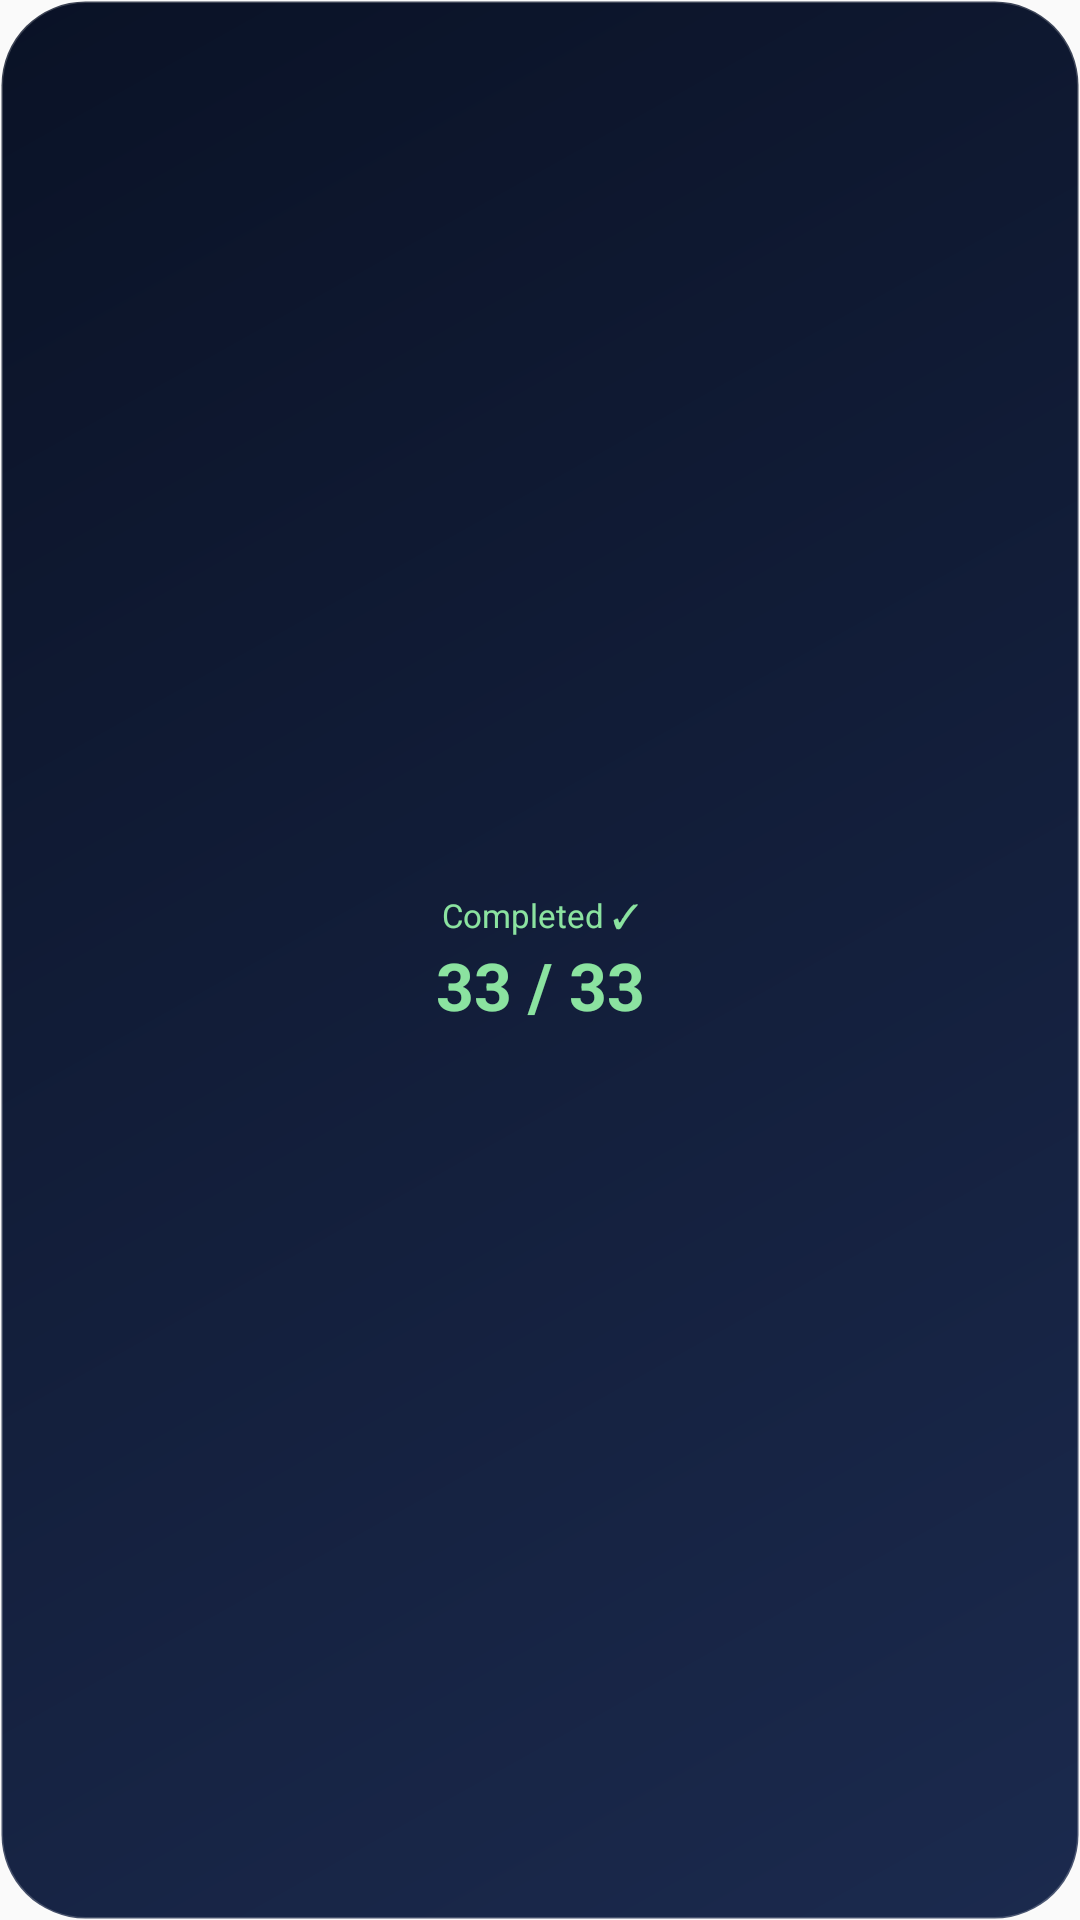

Reconstruct the res/layout file that produces this screen, plus the resources it refers to.
<!-- AndroidManifest.xml: application theme Theme.PrayerTimes -->
<!-- res/layout/widget_dhikr_preview.xml -->
<?xml version="1.0" encoding="utf-8"?>
<FrameLayout xmlns:android="http://schemas.android.com/apk/res/android"
    android:layout_width="match_parent"
    android:layout_height="match_parent"
    android:background="@drawable/widget_preview_bg">

    <LinearLayout
        android:layout_width="match_parent"
        android:layout_height="match_parent"
        android:gravity="center"
        android:orientation="vertical"
        android:padding="10dp">

        <TextView
            android:layout_width="match_parent"
            android:layout_height="wrap_content"
            android:gravity="center"
            android:includeFontPadding="false"
            android:singleLine="true"
            android:text="@string/widget_dhikr_done"
            android:textColor="#8BE3A0"
            android:textSize="11sp" />

        <TextView
            android:layout_width="match_parent"
            android:layout_height="wrap_content"
            android:layout_marginTop="4dp"
            android:gravity="center"
            android:includeFontPadding="false"
            android:singleLine="true"
            android:text="33 / 33"
            android:textColor="#8BE3A0"
            android:textSize="22sp"
            android:textStyle="bold" />
    </LinearLayout>
</FrameLayout>
<!-- resources referenced by this layout -->
<resources>
  <!-- drawable widget_preview_bg (drawable) -->
  <?xml version="1.0" encoding="utf-8"?>
  <shape xmlns:android="http://schemas.android.com/apk/res/android"
      android:shape="rectangle">
      <gradient
          android:angle="135"
          android:startColor="#FF1B2A4E"
          android:endColor="#FF0A1226"
          android:type="linear" />
      <corners android:radius="28dp" />
      <stroke
          android:width="1dp"
          android:color="#33FFFFFF" />
  </shape>
  <string name="widget_dhikr_done">Completed ✓</string>
  <style name="Theme.PrayerTimes" parent="android:Theme.Material.Light.NoActionBar" />
</resources>
